Run: headless pygame with SDL's dummy video driver; simulated clock (each Clock.tick advances the game by its frame time, no real sleeping); random seed 0; keys injected as events and as key.get_pressed() state; no mouse input; restart key C tapped at the start of phases 3 and 4.
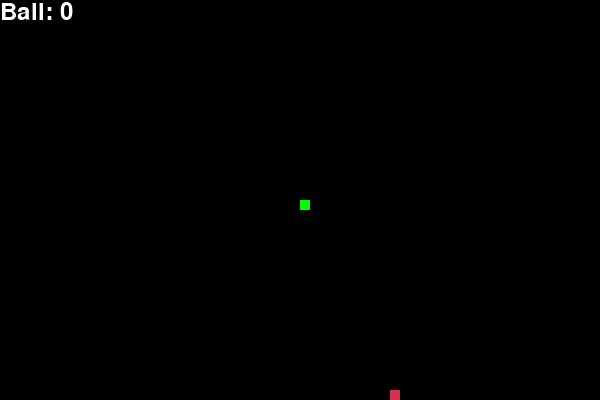
Frame 1 of 4 · flips 1–60 · no input
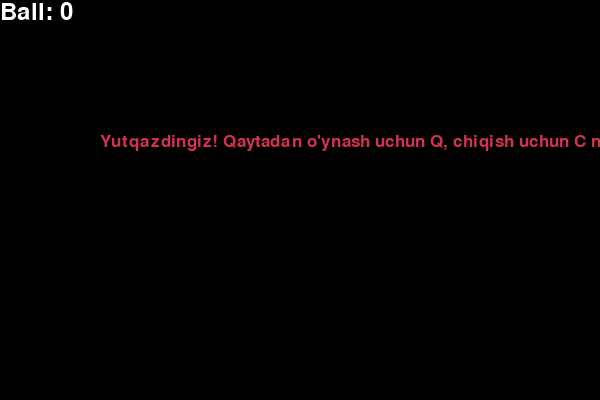
Frame 2 of 4 · flips 61–180 · tapped SPACE, RETURN · held RIGHT (→), D
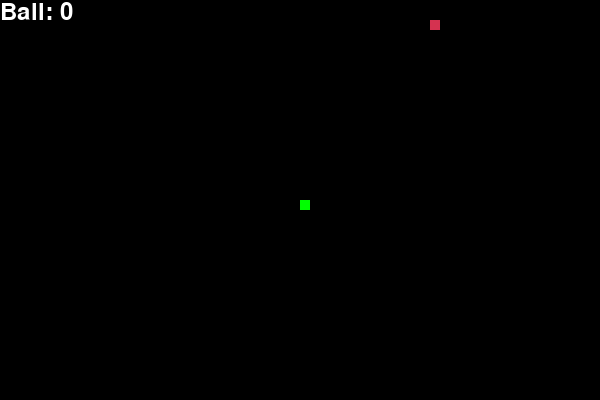
Frame 3 of 4 · flips 181–300 · tapped C · held DOWN (↓), S
Frame 4 of 4 · flips 301–420 · tapped C · held LEFT (←), A, UP (↑), W · screen same as frame 2, image omitted

The pygame program that drew these frames:

import os; os.system("cls")
import pygame
import time
import random

pygame.init()

# Oynani o'lchamlari
width, height = 600, 400
win = pygame.display.set_mode((width, height))
pygame.display.set_caption("Ilon O'yini")

# Ranglar
black = (0, 0, 0)
white = (255, 255, 255)
red = (213, 50, 80)
green = (0, 255, 0)
light_green = (144, 238, 144)  # Yashil rangning engil versiyasi
blue = (50, 153, 213)

# Ilon parametrlar
snake_block = 10
snake_speed = 15

# Ilon va uning o'lchami
font_style = pygame.font.SysFont("bahnschrift", 25)
score_font = pygame.font.SysFont("comicsansms", 35)

def our_snake(snake_block, snake_list):
    for i, x in enumerate(snake_list):
        color = green if i == 0 else light_green  # Ilon boshini yashil rangda, qolgan qismlarini engil yashil rangda
        pygame.draw.rect(win, color, [x[0], x[1], snake_block, snake_block])

def your_score(score):
    value = score_font.render("Ball: " + str(score), True, white)
    win.blit(value, [0, 0])

def message(msg, color):
    mesg = font_style.render(msg, True, color)
    win.blit(mesg, [width / 6, height / 3])

def gameLoop():
    game_over = False
    game_close = False

    x1 = width / 2
    y1 = height / 2

    x1_change = 0
    y1_change = 0

    snake_List = []
    Length_of_snake = 1

    foodx = round(random.randrange(0, width - snake_block) / 10.0) * 10.0
    foody = round(random.randrange(0, height - snake_block) / 10.0) * 10.0

    while not game_over:

        while game_close == True:
            win.fill(black)
            message("Yutqazdingiz! Qaytadan o'ynash uchun Q, chiqish uchun C ni bosing", red)
            your_score(Length_of_snake - 1)
            pygame.display.update()

            for event in pygame.event.get():
                if event.type == pygame.KEYDOWN:
                    if event.key == pygame.K_q:
                        game_over = True
                        game_close = False
                    if event.key == pygame.K_c:
                        gameLoop()

        for event in pygame.event.get():
            if event.type == pygame.QUIT:
                game_over = True
            if event.type == pygame.KEYDOWN:
                if event.key == pygame.K_LEFT:
                    x1_change = -snake_block
                    y1_change = 0
                elif event.key == pygame.K_RIGHT:
                    x1_change = snake_block
                    y1_change = 0
                elif event.key == pygame.K_UP:
                    y1_change = -snake_block
                    x1_change = 0
                elif event.key == pygame.K_DOWN:
                    y1_change = snake_block
                    x1_change = 0

        if x1 >= width or x1 < 0 or y1 >= height or y1 < 0:
            game_close = True
        x1 += x1_change
        y1 += y1_change
        win.fill(black) 
        pygame.draw.rect(win, red, [foodx, foody, snake_block, snake_block])  # Oziq-ovqat rangini qizil
        snake_Head = []
        snake_Head.append(x1)
        snake_Head.append(y1)
        snake_List.append(snake_Head)
        if len(snake_List) > Length_of_snake:
            del snake_List[0]

        for x in snake_List[:-1]:
            if x == snake_Head:
                game_close = True

        our_snake(snake_block, snake_List)
        your_score(Length_of_snake - 1)

        pygame.display.update()

        if x1 == foodx and y1 == foody:
            foodx = round(random.randrange(0, width - snake_block) / 10.0) * 10.0
            foody = round(random.randrange(0, height - snake_block) / 10.0) * 10.0
            Length_of_snake += 1

        pygame.time.Clock().tick(snake_speed)

    pygame.quit()
    quit()

gameLoop()
